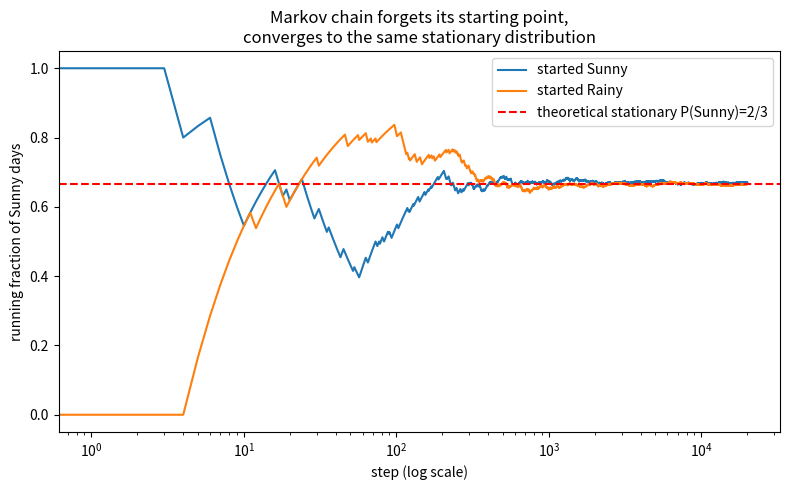
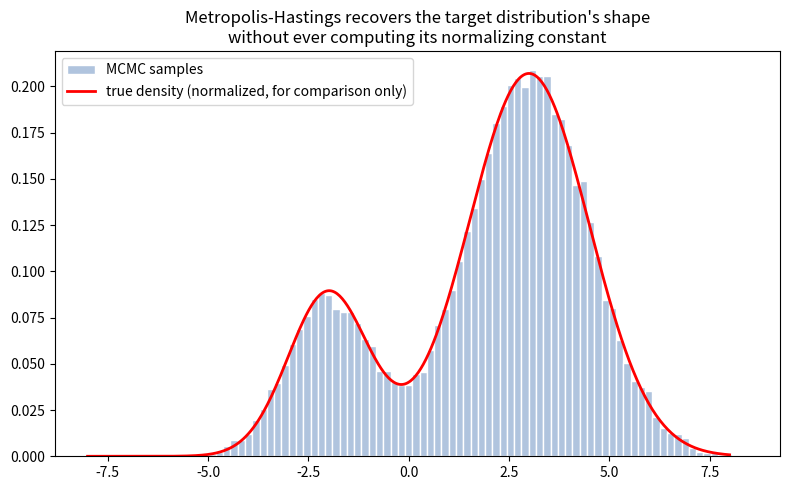

These figures' Python source, in order:
"""
Chapter 24 companion script: Markov Chains and Monte Carlo

1) Simulate the Sunny/Rainy weather Markov chain from different starting
   points and confirm convergence to the same stationary distribution (2/3, 1/3).
2) Implement Metropolis-Hastings from scratch to sample from a distribution
   known only up to its normalizing constant, and compare to the true shape.
"""

import numpy as np
import matplotlib.pyplot as plt
from scipy import stats

rng = np.random.default_rng(seed=53)

# ---------------------------------------------------------------------------
# 1) Markov chain: weather example
# ---------------------------------------------------------------------------
# states: 0 = Sunny, 1 = Rainy
transition = np.array([
    [0.8, 0.2],   # from Sunny
    [0.4, 0.6],   # from Rainy
])

def simulate_chain(start_state, n_steps, rng):
    states = [start_state]
    for _ in range(n_steps):
        probs = transition[states[-1]]
        next_state = rng.choice([0, 1], p=probs)
        states.append(next_state)
    return np.array(states)

n_steps = 20_000
chain_from_sunny = simulate_chain(0, n_steps, rng)
chain_from_rainy = simulate_chain(1, n_steps, rng)

print("=== Part 1: Markov chain stationary distribution ===")
print(f"Starting Sunny -> long-run P(Sunny) = {np.mean(chain_from_sunny == 0):.4f}")
print(f"Starting Rainy -> long-run P(Sunny) = {np.mean(chain_from_rainy == 0):.4f}")
print(f"Theoretical stationary P(Sunny) = 2/3 = {2/3:.4f}")
print()

running_sunny_from_sunny = np.cumsum(chain_from_sunny == 0) / np.arange(1, n_steps + 2)
running_sunny_from_rainy = np.cumsum(chain_from_rainy == 0) / np.arange(1, n_steps + 2)

fig1, ax1 = plt.subplots(figsize=(8, 5))
ax1.plot(running_sunny_from_sunny, label="started Sunny")
ax1.plot(running_sunny_from_rainy, label="started Rainy")
ax1.axhline(2 / 3, color="red", linestyle="--", label="theoretical stationary P(Sunny)=2/3")
ax1.set_xscale("log")
ax1.set_xlabel("step (log scale)")
ax1.set_ylabel("running fraction of Sunny days")
ax1.set_title("Markov chain forgets its starting point,\nconverges to the same stationary distribution")
ax1.legend()
plt.tight_layout()

# ---------------------------------------------------------------------------
# 2) Metropolis-Hastings sampling from an unnormalized target
# ---------------------------------------------------------------------------
# Target: a mixture of two Normals, but we only give the sampler the
# UNNORMALIZED density (no need to know the true normalizing constant)
def unnormalized_target(x):
    return 0.3 * np.exp(-0.5 * ((x - (-2)) / 1.0) ** 2) + \
           0.7 * np.exp(-0.5 * ((x - 3) / 1.5) ** 2)

def metropolis_hastings(n_samples, proposal_std, rng):
    samples = np.zeros(n_samples)
    current = 0.0
    for i in range(n_samples):
        proposal = current + rng.normal(0, proposal_std)
        acceptance_ratio = unnormalized_target(proposal) / unnormalized_target(current)
        if rng.random() < min(1, acceptance_ratio):
            current = proposal
        samples[i] = current
    return samples

n_samples = 50_000
mcmc_samples = metropolis_hastings(n_samples, proposal_std=2.0, rng=rng)
burn_in = 2000  # discard early samples before the chain has "settled in"
mcmc_samples = mcmc_samples[burn_in:]

print("=== Part 2: Metropolis-Hastings sampling ===")
print(f"Collected {len(mcmc_samples)} samples (after burn-in) from an "
      f"unnormalized target density")

x_grid = np.linspace(-8, 8, 500)
true_density_unnormalized = unnormalized_target(x_grid)
# normalize numerically just for plotting comparison (MCMC itself never needed this)
normalizing_constant = np.trapz(true_density_unnormalized, x_grid)
true_density_normalized = true_density_unnormalized / normalizing_constant

fig2, ax2 = plt.subplots(figsize=(8, 5))
ax2.hist(mcmc_samples, bins=80, density=True, color="lightsteelblue",
         edgecolor="white", label="MCMC samples")
ax2.plot(x_grid, true_density_normalized, color="red", linewidth=2,
         label="true density (normalized, for comparison only)")
ax2.set_title("Metropolis-Hastings recovers the target distribution's shape\n"
              "without ever computing its normalizing constant")
ax2.legend()
plt.tight_layout()
plt.show()
